Photos from the image-classification dataset "data" in the GitHub repository s4piru/Arduino-ODML. Its 2 classes are: bottle, can.

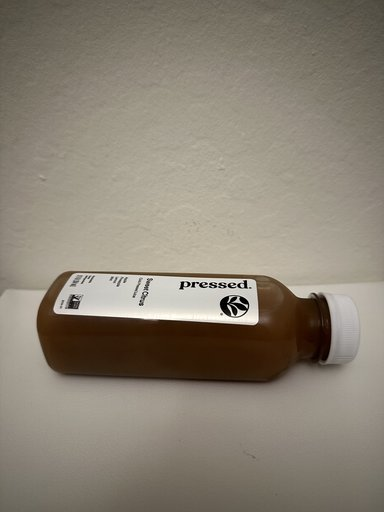
Label: bottle

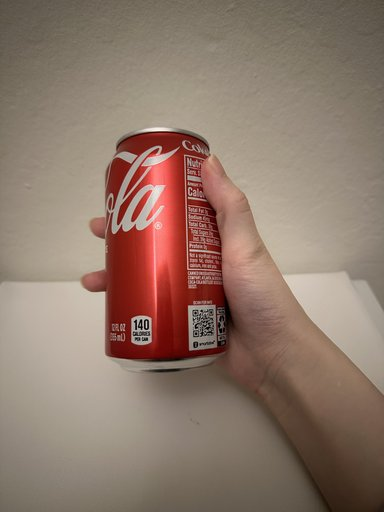
Label: can

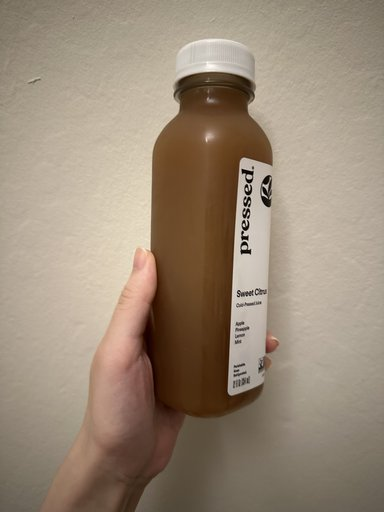
Label: bottle

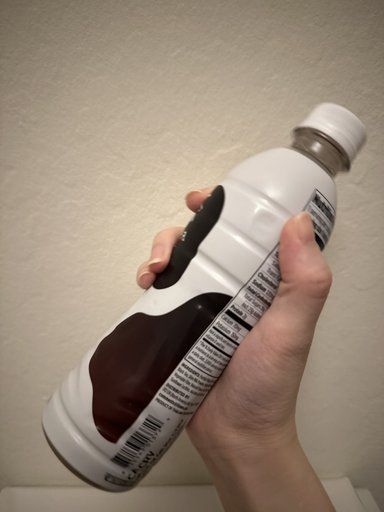
Label: bottle

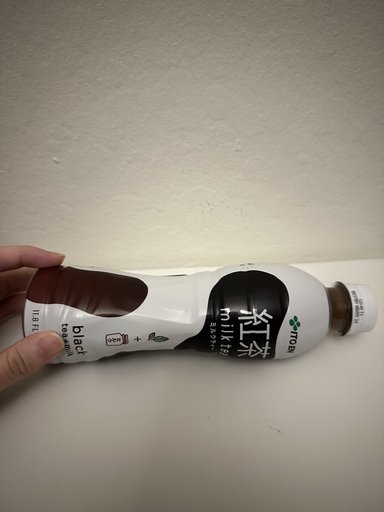
Label: bottle

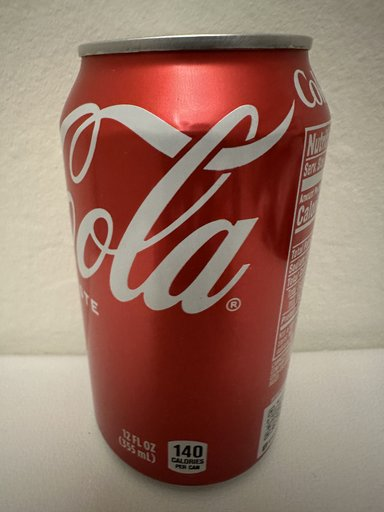
Label: can
